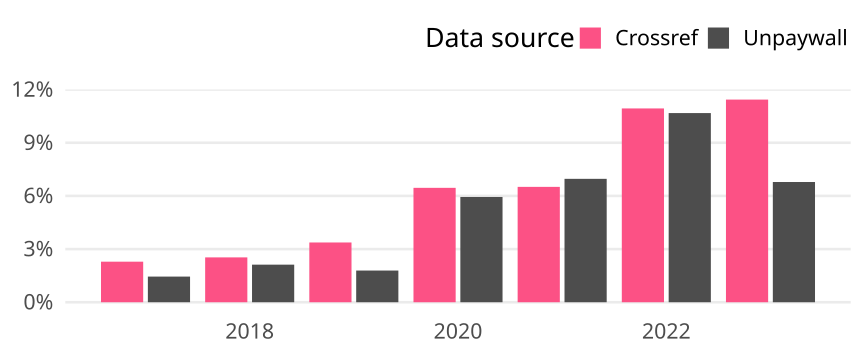

Source data for this figure (header and first rows):
cr_year, cat, article_total, name, oa_articles, oa_share
2017, Global, 18786, Crossref, 430, 0.02289
2017, Global, 18786, Unpaywall, 272, 0.01448
2018, Global, 17775, Crossref, 450, 0.02532
2018, Global, 17775, Unpaywall, 377, 0.02121
2019, Global, 19568, Crossref, 660, 0.03373
2019, Global, 19568, Unpaywall, 350, 0.01789
2020, Global, 19811, Crossref, 1279, 0.06456
2020, Global, 19811, Unpaywall, 1177, 0.05941
2021, Global, 19658, Crossref, 1280, 0.06511
2021, Global, 19658, Unpaywall, 1369, 0.06964
2022, Global, 18735, Crossref, 2049, 0.1094
2022, Global, 18735, Unpaywall, 2000, 0.1068
2023, Global, 12941, Crossref, 1480, 0.1144
2023, Global, 12941, Unpaywall, 878, 0.06785
